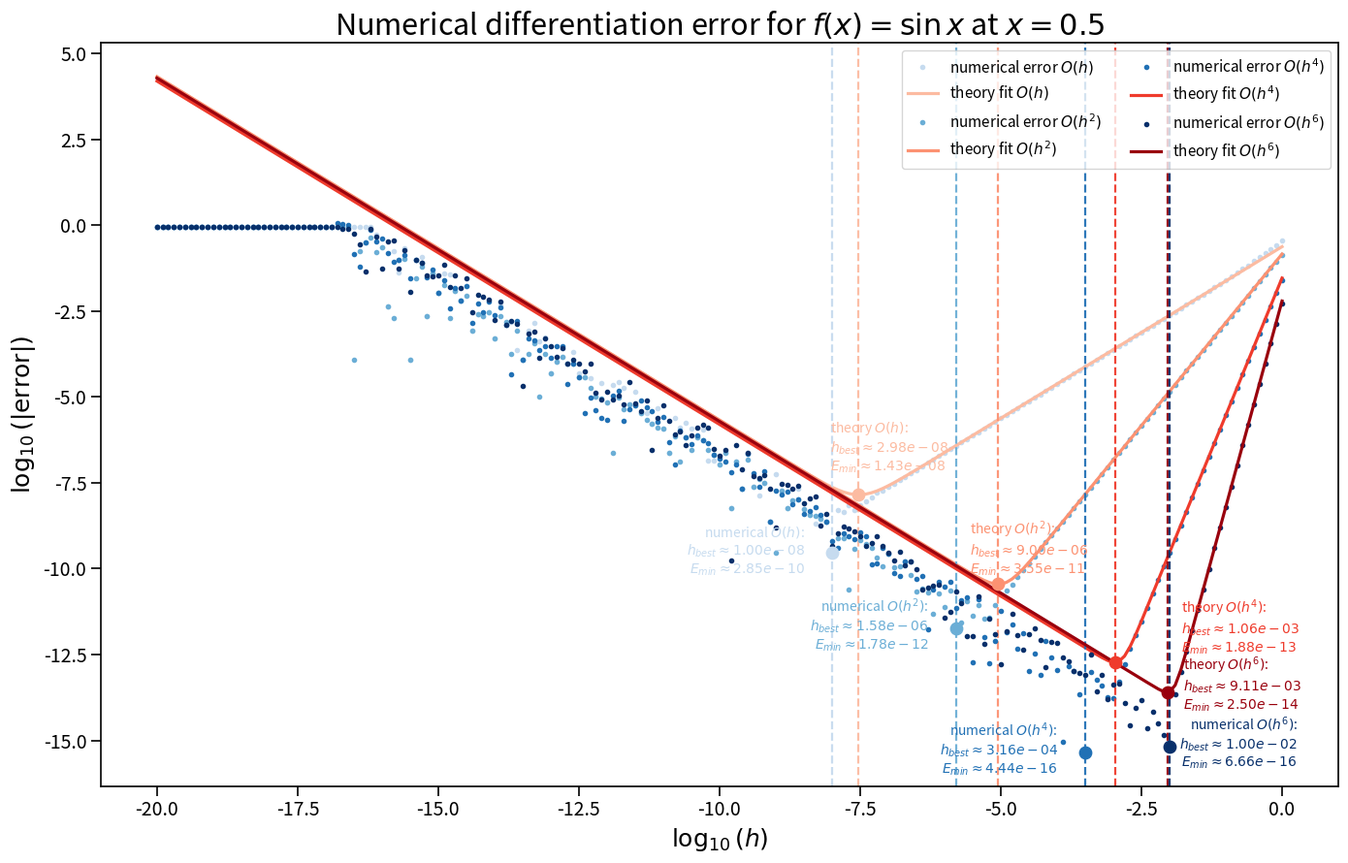

Generate this figure with matplotlib:
import matplotlib
matplotlib.use("Agg")

import numpy as np
import matplotlib.pyplot as plt

# =========================================================
# 基本设置
# =========================================================
x0 = 0.5
true_val = np.cos(x0)
eps = np.finfo(float).eps

i = np.arange(0, 201)
h = 10.0 ** (-0.1 * i)
logh = np.log10(h)

def f(x):
    return np.sin(x)

# =========================================================
# 四种差分格式
# =========================================================
# O(h): forward difference
D1 = (f(x0 + h) - f(x0)) / h

# O(h^2): central difference
D2 = (f(x0 + h) - f(x0 - h)) / (2.0 * h)

# O(h^4): 5-point central difference
D4 = (-f(x0 + 2.0*h) + 8.0*f(x0 + h) - 8.0*f(x0 - h) + f(x0 - 2.0*h)) / (12.0 * h)

# O(h^6): 7-point central difference
D6 = (
    -f(x0 - 3.0*h)
    + 9.0*f(x0 - 2.0*h)
    - 45.0*f(x0 - h)
    + 45.0*f(x0 + h)
    - 9.0*f(x0 + 2.0*h)
    + f(x0 + 3.0*h)
) / (60.0 * h)

# 数值误差
err1 = np.abs(D1 - true_val)
err2 = np.abs(D2 - true_val)
err4 = np.abs(D4 - true_val)
err6 = np.abs(D6 - true_val)

# =========================================================
# 理论误差模型
# E(h) ≈ A*h^p + B*eps/h
# =========================================================
# 截断误差主项系数
A1 = abs(np.sin(x0)) / 2.0          # O(h)
A2 = abs(np.cos(x0)) / 6.0          # O(h^2)
A4 = abs(np.cos(x0)) / 30.0         # O(h^4)
A6 = abs(np.cos(x0)) / 140.0        # O(h^6)

# roundoff 误差量级系数
# 用“格式中系数绝对值和 / 分母”乘函数量级做估计
B1 = 2.0 * abs(np.sin(x0))                  # (1+1)/1
B2 = 2.0 * abs(np.sin(x0))                  # (1+1)/2 * 2 -> 量级上近似仍取 2|sin|
B4 = (1.0 + 8.0 + 8.0 + 1.0) / 12.0 * abs(np.sin(x0))
B6 = (1.0 + 9.0 + 45.0 + 45.0 + 9.0 + 1.0) / 60.0 * abs(np.sin(x0))

theory1 = A1 * h + B1 * eps / h
theory2 = A2 * h**2 + B2 * eps / h
theory4 = A4 * h**4 + B4 * eps / h
theory6 = A6 * h**6 + B6 * eps / h

# =========================================================
# 实际最优点
# =========================================================
idx_num1 = np.argmin(err1)
idx_num2 = np.argmin(err2)
idx_num4 = np.argmin(err4)
idx_num6 = np.argmin(err6)

best_h_num1, best_e_num1 = h[idx_num1], err1[idx_num1]
best_h_num2, best_e_num2 = h[idx_num2], err2[idx_num2]
best_h_num4, best_e_num4 = h[idx_num4], err4[idx_num4]
best_h_num6, best_e_num6 = h[idx_num6], err6[idx_num6]

# =========================================================
# 理论最优点
# 如果 E(h)=A*h^p + B*eps/h
# h_best = (B*eps/(p*A))^(1/(p+1))
# =========================================================
def theoretical_best_h(A, B, p, eps):
    return (B * eps / (p * A)) ** (1.0 / (p + 1.0))

def theoretical_error(A, B, p, eps, hbest):
    return A * hbest**p + B * eps / hbest

best_h_th1 = theoretical_best_h(A1, B1, 1, eps)
best_h_th2 = theoretical_best_h(A2, B2, 2, eps)
best_h_th4 = theoretical_best_h(A4, B4, 4, eps)
best_h_th6 = theoretical_best_h(A6, B6, 6, eps)

best_e_th1 = theoretical_error(A1, B1, 1, eps, best_h_th1)
best_e_th2 = theoretical_error(A2, B2, 2, eps, best_h_th2)
best_e_th4 = theoretical_error(A4, B4, 4, eps, best_h_th4)
best_e_th6 = theoretical_error(A6, B6, 6, eps, best_h_th6)

# =========================================================
# 配色
# =========================================================
# numerical points: 蓝色系
point_colors  = ['#c6dbef', '#6baed6', '#2171b5', '#08306b']

# theory fit lines: 橙色系
line_colors   = ['#fcbba1', '#fc9272', '#ef3b2c', '#99000d']

# theory optimum: 红色系
red_colors    = ['#fcbba1', '#fc9272', '#ef3b2c', '#99000d']

# numerical optimum: 紫色系
purple_colors = ['#c6dbef', '#6baed6', '#2171b5', '#08306b']

labels = [r'$O(h)$', r'$O(h^2)$', r'$O(h^4)$', r'$O(h^6)$']
errs = [err1, err2, err4, err6]
theories = [theory1, theory2, theory4, theory6]

best_h_num = [best_h_num1, best_h_num2, best_h_num4, best_h_num6]
best_e_num = [best_e_num1, best_e_num2, best_e_num4, best_e_num6]

best_h_th = [best_h_th1, best_h_th2, best_h_th4, best_h_th6]
best_e_th = [best_e_th1, best_e_th2, best_e_th4, best_e_th6]

# =========================================================
# 作图
# =========================================================
fig, ax = plt.subplots(figsize=(14, 9))

for k in range(4):
    # numerical points
    ax.plot(
        logh,
        np.log10(errs[k]),
        'o',
        ms=3.0,
        color=point_colors[k],
        label=rf'numerical error {labels[k]}'
    )

    # theory fit lines
    ax.plot(
        logh,
        np.log10(theories[k]),
        '-',
        linewidth=2.3,
        color=line_colors[k],
        label=rf'theory fit {labels[k]}'
    )

    # theory optimum: red dashed line + red point
    ax.axvline(
        np.log10(best_h_th[k]),
        linestyle='--',
        linewidth=1.6,
        color=red_colors[k],
        alpha=0.95
    )
    ax.scatter(
        np.log10(best_h_th[k]),
        np.log10(best_e_th[k]),
        s=80,
        color=red_colors[k],
        zorder=6
    )

    # numerical optimum: purple dashed line + purple point
    ax.axvline(
        np.log10(best_h_num[k]),
        linestyle='--',
        linewidth=1.6,
        color=purple_colors[k],
        alpha=0.95
    )
    ax.scatter(
        np.log10(best_h_num[k]),
        np.log10(best_e_num[k]),
        s=80,
        color=purple_colors[k],
        zorder=6
    )

# =========================================================
# 标注文字
# theory 放右边
# numerical 放左边
# =========================================================
text_offsets_red = [
    (-0.5,  0.70),
    (-0.5,  0.30),
    (1.18,  0.30),
    (0.28, -0.50),
]

text_offsets_pur = [
    (-0.48, -0.60),
    (-0.48, -0.60),
    (-0.48, -0.60),
    (2.28, -0.60),
]

for k in range(4):
    # theory text
    ax.text(
        np.log10(best_h_th[k]) + text_offsets_red[k][0],
        np.log10(best_e_th[k]) + text_offsets_red[k][1],
        rf'theory {labels[k]}:' + '\n' +
        rf'$h_{{best}}\approx {best_h_th[k]:.2e}$' + '\n' +
        rf'$E_{{min}}\approx {best_e_th[k]:.2e}$',
        color=red_colors[k],
        fontsize=10,
        ha='left'
    )

    # numerical text: 左边
    ax.text(
        np.log10(best_h_num[k]) + text_offsets_pur[k][0],
        np.log10(best_e_num[k]) + text_offsets_pur[k][1],
        rf'numerical {labels[k]}:' + '\n' +
        rf'$h_{{best}}\approx {best_h_num[k]:.2e}$' + '\n' +
        rf'$E_{{min}}\approx {best_e_num[k]:.2e}$',
        color=purple_colors[k],
        fontsize=10,
        ha='right'
    )

# =========================================================
# 坐标轴与样式
# =========================================================
ax.set_xlabel(r'$\log_{10}(h)$', fontsize=18)
ax.set_ylabel(r'$\log_{10}(|\mathrm{error}|)$', fontsize=18)
ax.set_title(r'Numerical differentiation error for $f(x)=\sin x$ at $x=0.5$', fontsize=22)

ax.grid(False)

for spine in ax.spines.values():
    spine.set_linewidth(1.2)

ax.tick_params(axis='both', labelsize=14, width=1.2, length=7)

ax.legend(fontsize=11, loc='upper right', frameon=True, ncol=2)

plt.tight_layout()
plt.savefig("multi_order_derivative_error_comparison_with_Oh6.png", dpi=300, bbox_inches="tight")
print("图像已保存为 multi_order_derivative_error_comparison_with_Oh6.png")

# =========================================================
# 输出最优结果
# =========================================================
print("\n===== Theoretical optima =====")
print(f"O(h):   h_best = {best_h_th1:.6e}, E_min = {best_e_th1:.6e}")
print(f"O(h^2): h_best = {best_h_th2:.6e}, E_min = {best_e_th2:.6e}")
print(f"O(h^4): h_best = {best_h_th4:.6e}, E_min = {best_e_th4:.6e}")
print(f"O(h^6): h_best = {best_h_th6:.6e}, E_min = {best_e_th6:.6e}")

print("\n===== Numerical optima =====")
print(f"O(h):   h_best = {best_h_num1:.6e}, E_min = {best_e_num1:.6e}")
print(f"O(h^2): h_best = {best_h_num2:.6e}, E_min = {best_e_num2:.6e}")
print(f"O(h^4): h_best = {best_h_num4:.6e}, E_min = {best_e_num4:.6e}")
print(f"O(h^6): h_best = {best_h_num6:.6e}, E_min = {best_e_num6:.6e}")
